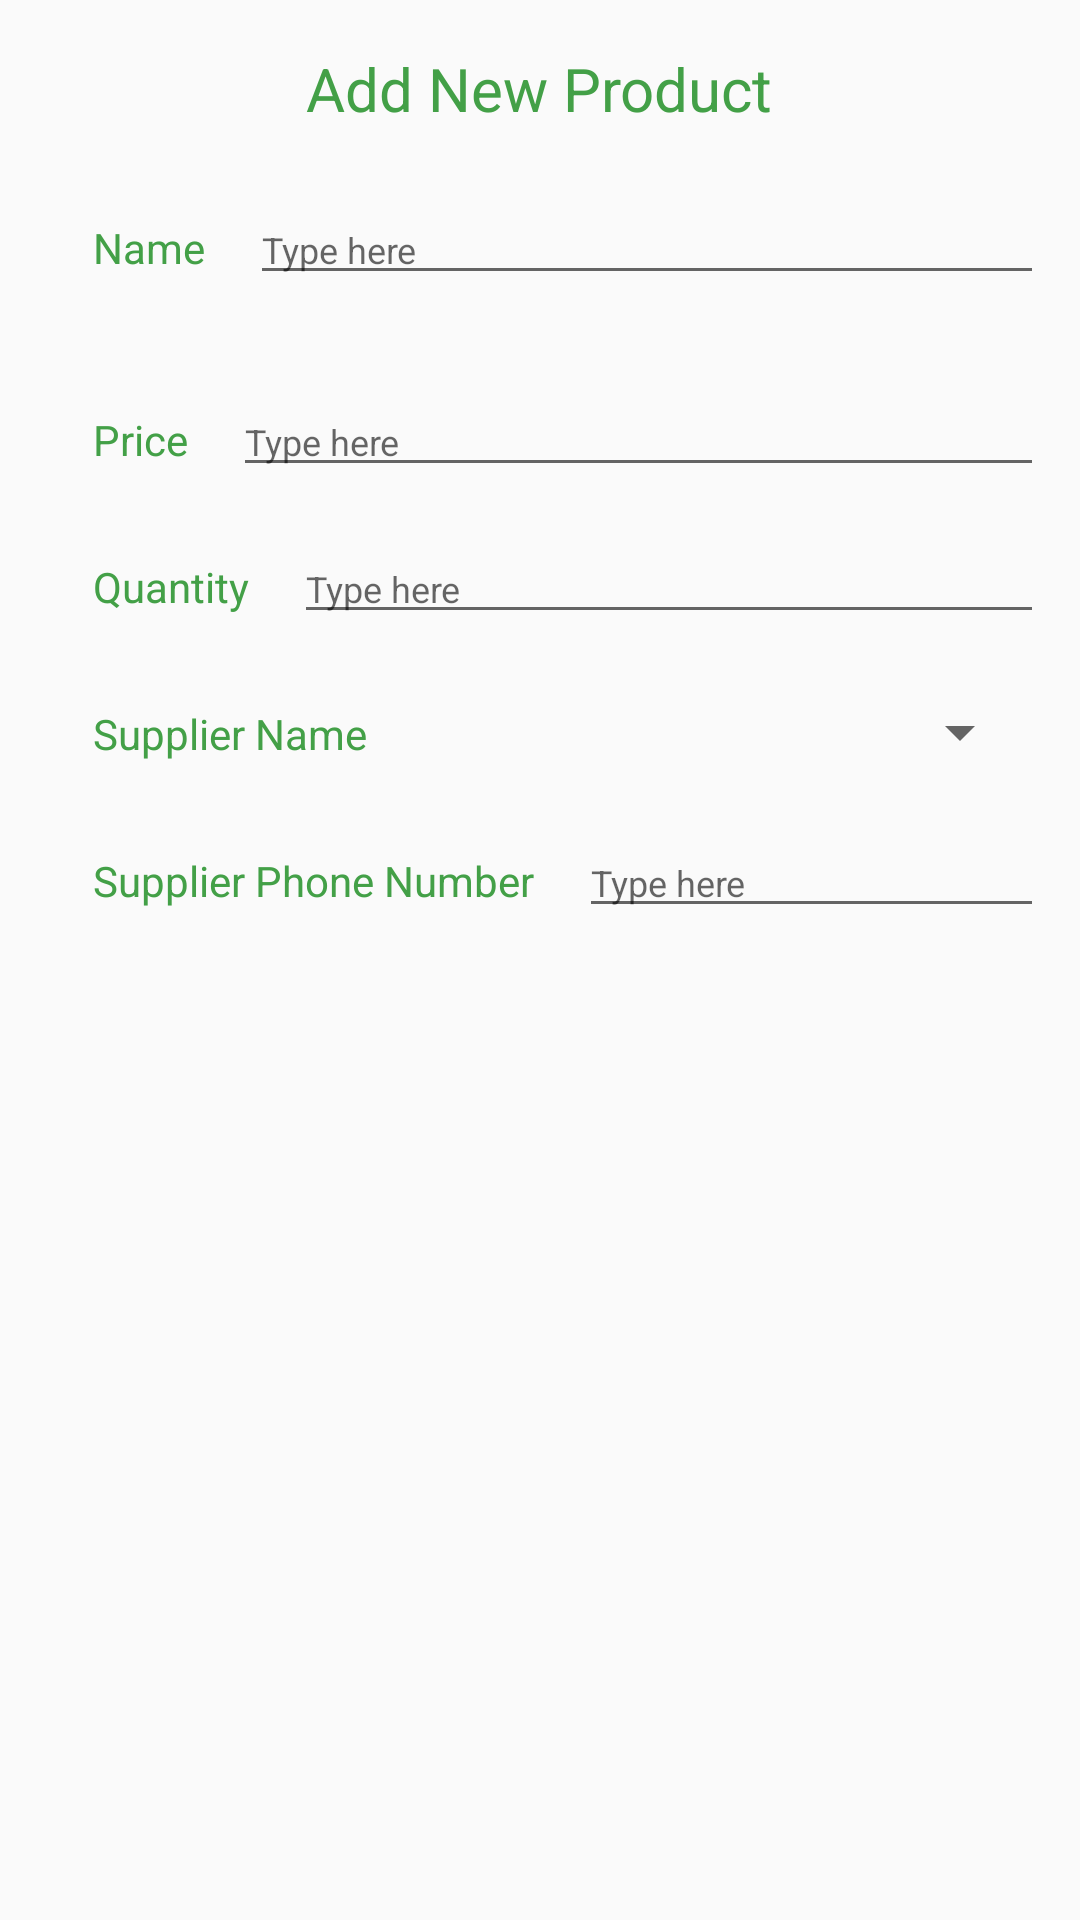

This screen was rendered from an Android layout file. Write that file and the resources it references.
<!-- AndroidManifest.xml: activity theme AppTheme -->
<!-- res/layout/activity_add.xml -->
<?xml version="1.0" encoding="utf-8"?>
<LinearLayout xmlns:android="http://schemas.android.com/apk/res/android"
    xmlns:tools="http://schemas.android.com/tools"
    android:layout_width="match_parent"
    android:layout_height="match_parent"
    android:orientation="vertical"
    android:padding="16dp"
    tools:context=".AddActivity">

    <TextView
        android:layout_width="wrap_content"
        android:layout_height="wrap_content"
        android:layout_gravity="center"
        android:text="@string/add_product"
        android:textColor="@color/colorAccent"
        android:textSize="@dimen/Main_Title" />

    <View
        android:layout_width="match_parent"
        android:layout_height="@dimen/margin_main"/>

    <LinearLayout
        android:layout_width="match_parent"
        android:layout_height="wrap_content"
        android:orientation="horizontal">
        <TextView
            style="@style/addStyle"
            android:text="@string/product_name" />
            <EditText
                android:id="@+id/product_name_ET"
                style="@style/formStyle"
                android:hint="@string/type_here"
                android:inputType="textCapWords" />
    </LinearLayout>

    <View
        android:layout_width="match_parent"
        android:layout_height="@dimen/margin_main"/>

    <LinearLayout
        android:layout_width="match_parent"
        android:layout_height="wrap_content"
        android:orientation="horizontal">
        <TextView
            style="@style/addStyle"
            android:text="@string/product_price" />
            <EditText
                android:id="@+id/product_price_ET"
                style="@style/formStyle"
                android:hint="@string/type_here"
                android:inputType="number" />
    </LinearLayout>

    <LinearLayout
        android:layout_width="match_parent"
        android:layout_height="wrap_content"
        android:orientation="horizontal">
        <TextView
            style="@style/addStyle"
            android:text="@string/product_quantity" />
            <EditText
                android:id="@+id/product_quantity_ET"
                style="@style/formStyle"
                android:hint="@string/type_here"
                android:inputType="number" />
    </LinearLayout>

    <LinearLayout
        android:layout_width="match_parent"
        android:layout_height="wrap_content"
        android:orientation="horizontal">
        <TextView
            style="@style/addStyle"
            android:text="@string/product_supplier_name" />
        <Spinner
            android:id="@+id/product_supplier_ET"
            android:layout_width="wrap_content"
            android:layout_height="48dp"
            android:paddingRight="16dp"
            android:spinnerMode="dropdown" />
    </LinearLayout>

    <LinearLayout
        android:layout_width="match_parent"
        android:layout_height="wrap_content"
        android:orientation="horizontal">
        <TextView
            style="@style/addStyle"
            android:text="@string/product_supplier_phone" />
            <EditText
                android:id="@+id/product_supplier_phone_ET"
                style="@style/formStyle"
                android:hint="@string/type_here"
                android:inputType="number" />
    </LinearLayout>

</LinearLayout>
<!-- resources referenced by this layout -->
<resources>
  <color name="colorAccent">#43A047</color>
  <dimen name="Main_Title">20sp</dimen>
  <dimen name="margin_main">15dp</dimen>
  <string name="add_product">Add New Product</string>
  <string name="product_name">Name</string>
  <string name="product_price">Price</string>
  <string name="product_quantity">Quantity</string>
  <string name="product_supplier_name">Supplier Name</string>
  <string name="product_supplier_phone">Supplier Phone Number</string>
  <string name="type_here">Type here</string>
  <style name="addStyle">
          <item name="android:layout_height">wrap_content</item>
          <item name="android:layout_width">0dp</item>
          <item name="android:layout_weight">1</item>
          <item name="android:padding">15dp</item>
          <item name="android:textColor">@color/colorAccent</item>
          <item name="android:textSize">14sp</item>
      </style>
  <style name="formStyle">
          <item name="android:textColor">@color/colorET</item>
          <item name="android:layout_width">match_parent</item>
          <item name="android:layout_height">wrap_content</item>
          <item name="android:textSize">12sp</item>
      </style>
  <style name="AppTheme" parent="Theme.AppCompat.Light.DarkActionBar">
          <item name="colorPrimary">@color/colorPrimary</item>
          <item name="colorPrimaryDark">@color/colorPrimaryDark</item>
          <item name="colorAccent">@color/colorAccent</item>
      </style>
  <color name="colorET">#757575</color>
  <color name="colorPrimary">#29B6F6</color>
  <color name="colorPrimaryDark">#3F51B5</color>
</resources>
